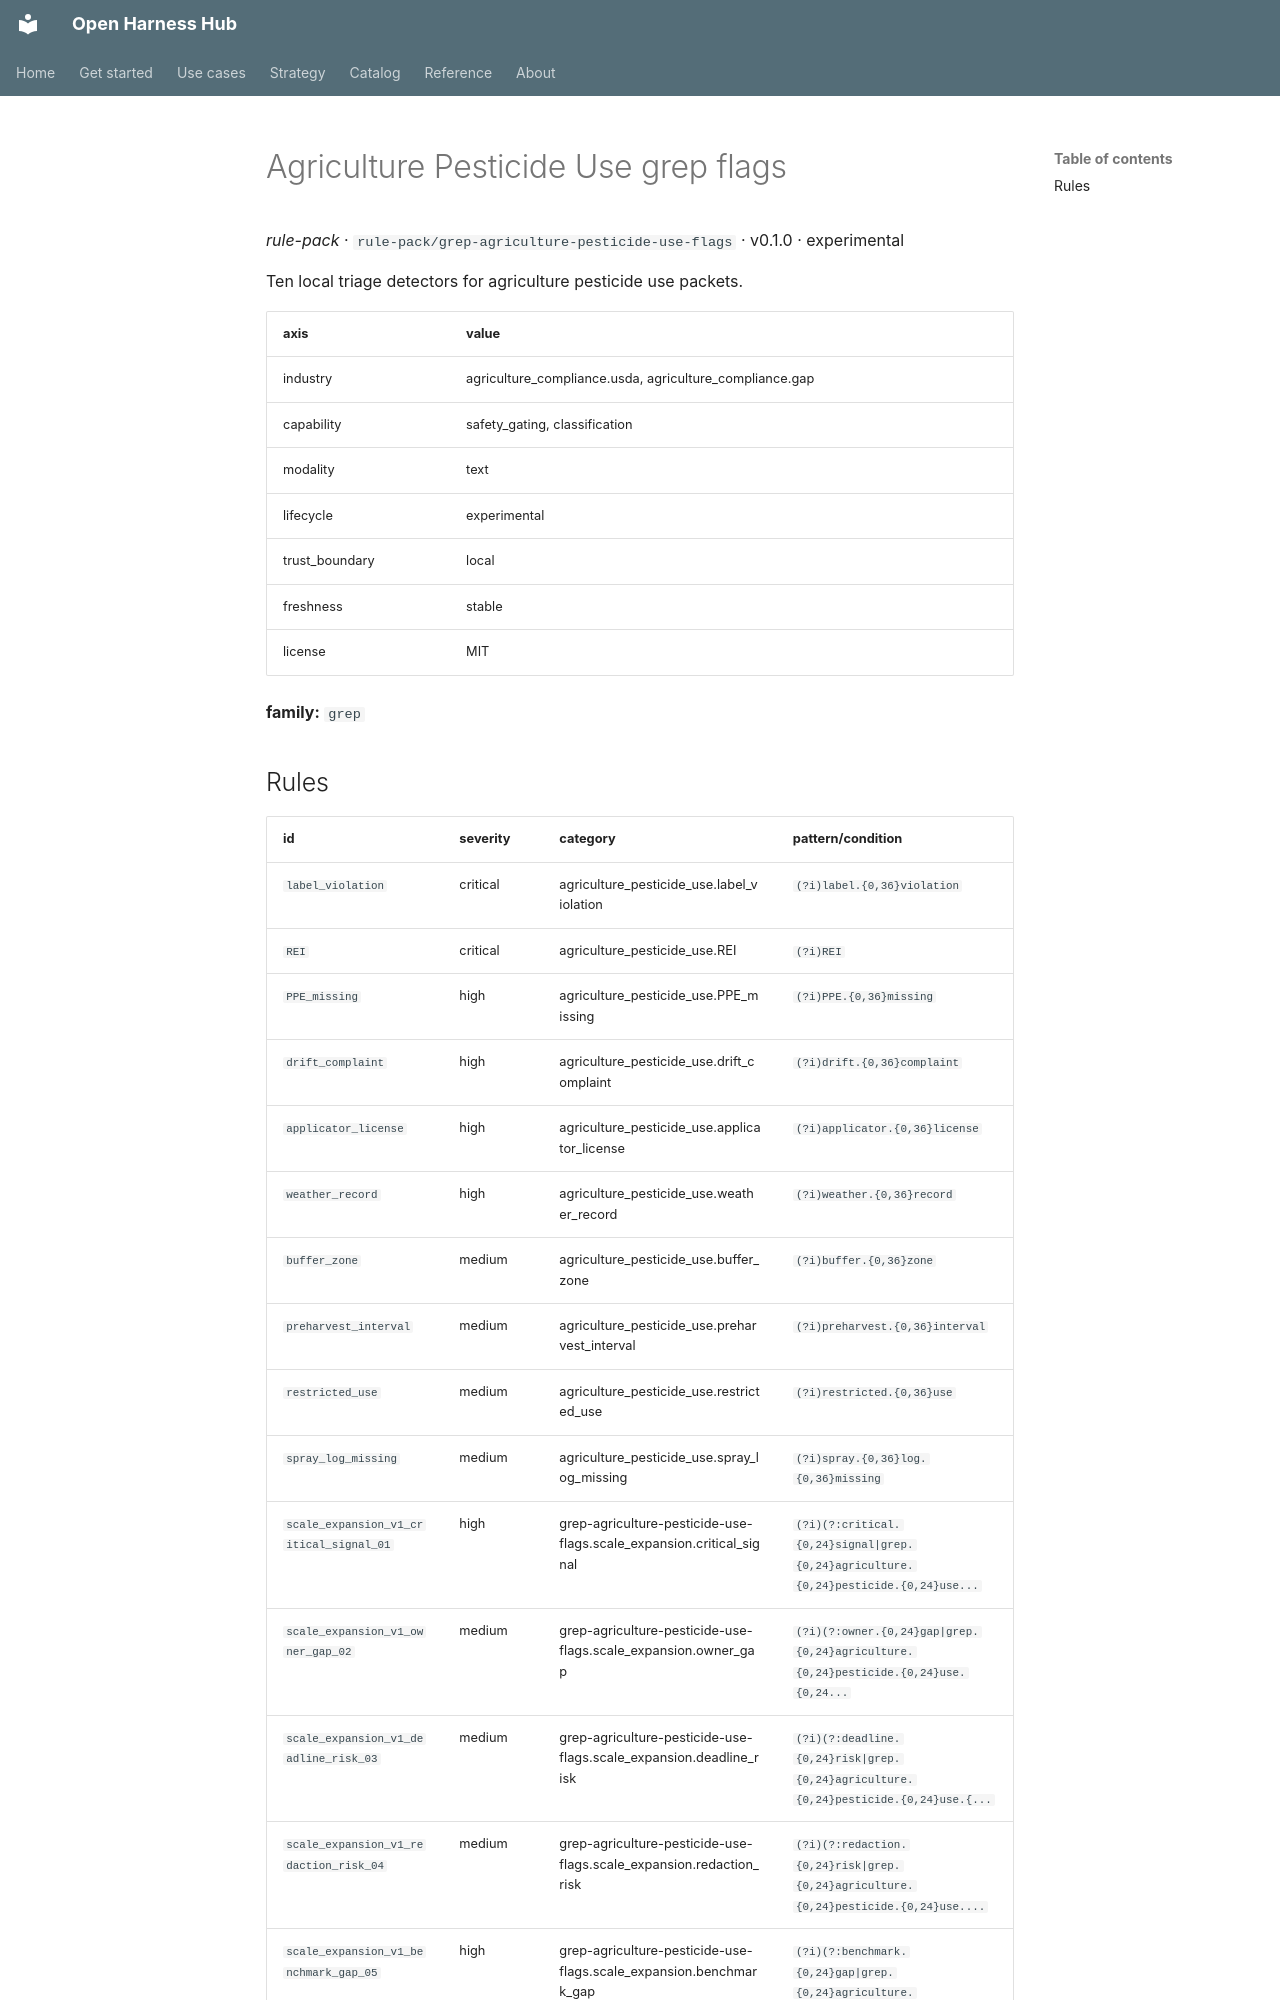

repository: Amarel-Taylor-Scott/open-harness-hub · page: catalog/rule-pack_grep-agriculture-pesticide-use-flags/index.html · generator: mkdocs

# Agriculture Pesticide Use grep flags

*rule-pack* · `rule-pack/grep-agriculture-pesticide-use-flags` · v0.1.0 · experimental

Ten local triage detectors for agriculture pesticide use packets.

| axis | value |
|---|---|
| industry | agriculture_compliance.usda, agriculture_compliance.gap |
| capability | safety_gating, classification |
| modality | text |
| lifecycle | experimental |
| trust_boundary | local |
| freshness | stable |
| license | MIT |



**family:** `grep`
